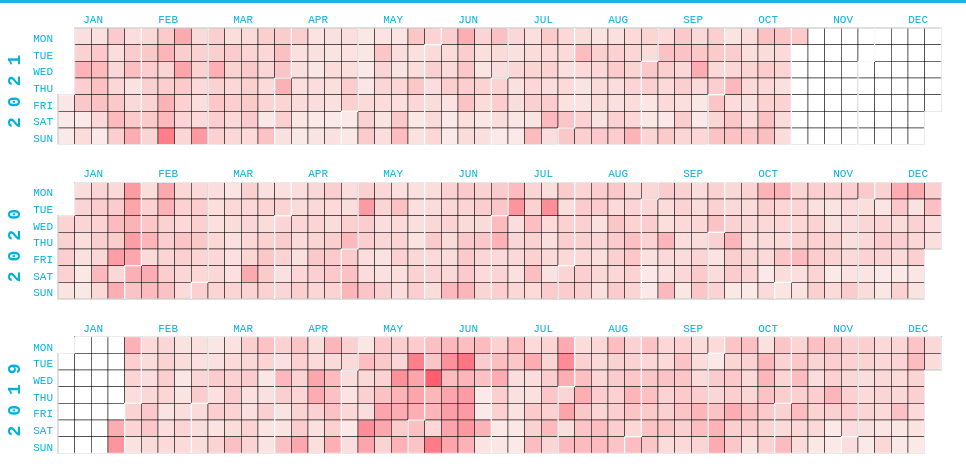
D3 v3 page, settled after 480 driven frames (8 s of simulated time); the page loaded 1 data file(s).


      d3.eesur = {}; //namespace
    

      // *****************************************
      // render chart
      // *****************************************
      (function () {
        "use strict";

        var nestedData;
        var parseDate = d3.time.format("%Y-%m-%d").parse;

        // create chart
        var heatChart = d3.eesur
          .heatmap()
          .colourRangeStart("#fae9e6")
          .colourRangeEnd("#ff5e6f")
          .height(500)
          .startYear("2019")
          .endYear("2022")
          .on("_hover", function (d, i) {
            var f = d3.time.format("%B %d, %Y");
            d3.select("#info").text(function () {
              return "date: " + f(d) + " | value: " + nestedData[d];
            });
          });

        // apply after nesting data
        d3.json("heatmap_data.json", function (error, data) {
          if (error) return console.warn(error);

          nestedData = d3
            .nest()
            .key(function (d) {
              return parseDate(d.date.split(" ")[0]);
            })
            .rollup(function (n) {
              return d3.sum(n, function (d) {
                return d.amount; // key
              });
            })
            .map(data);

          // console.log(nestedData);

          // render chart
          d3.select("#heatmap").datum(nestedData).call(heatChart);
        });
      })();

      d3.select(self.frameElement).style("height", "900px");
    
// ── d3_code_heatmap_cal.js
(function () {
  "use strict";

  // *****************************************
  // reusable heat-map chart
  // *****************************************

  d3.eesur.heatmap = function module() {
    // input vars for getter setters
    var startYear = 2013,
      endYear = 2016,
      colourRangeStart = "#fae9e9",
      colourRangeEnd = "#d62728",
      width = 950,
      height = 475;

    var dispatch = d3.dispatch("_hover");

    function exports(_selection) {
      _selection.each(function (nestedData) {
        var colour = d3.scale
          .linear()
          .range([colourRangeStart, colourRangeEnd]);

        var margin = { top: 20, right: 30, bottom: 20, left: 20 };
        // update width and height to use margins for axis
        width = width - margin.left - margin.right;
        height = height - margin.top - margin.bottom;

        var years = d3.range(startYear, endYear).reverse(),
          sizeByYear = height / years.length + 1,
          sizeByDay = d3.min([sizeByYear / 8, width / 54]),
          day = function (d) {
            return (d.getDay() + 6) % 7;
          },
          week = d3.time.format("%W"),
          date = d3.time.format("%b %d");

        var svg = d3
          .select(this)
          .append("svg")
          .attr({
            class: "chart",
            width: width + margin.left + margin.right,
            height: height + margin.top + margin.bottom,
          })
          .append("g")
          .attr(
            "transform",
            "translate(" + margin.left + "," + margin.top + ")"
          );

        var year = svg
          .selectAll(".year")
          .data(years)
          .enter()
          .append("g")
          .attr("class", "year")
          .attr("transform", function (d, i) {
            return "translate(30," + i * sizeByYear + ")";
          });

        year
          .append("text")
          .attr({
            class: "year-title",
            transform: "translate(-38," + sizeByDay * 3.5 + ")rotate(-90)",
            "text-anchor": "middle",
            "font-weight": "bold",
          })
          .text(function (d) {
            return d;
          });

        var rect = year
          .selectAll(".day")
          .data(function (d) {
            return d === moment().year()
              ? d3.time.days(
                  new Date(d, 0, 1),
                  new Date(d, moment().month(), moment().date() + 1)
                )
              : d3.time.days(new Date(d, 0, 1), new Date(d + 1, 0, 1));
          })
          .enter()
          .append("rect")
          .attr({
            class: "day",
            width: sizeByDay,
            height: sizeByDay,
            x: function (d) {
              return week(d) * sizeByDay;
            },
            y: function (d) {
              return day(d) * sizeByDay;
            },
          });

        year
          .selectAll(".month")
          .data(function (d) {
            return d3.time.months(new Date(d, 0, 1), new Date(d + 1, 0, 1));
          })
          .enter()
          .append("path")
          .attr({
            class: "month",
            d: monthPath,
          });

        // day and week titles
        var chartTitles = (function () {
          var weekDays = ["Mon", "Tue", "Wed", "Thu", "Fri", "Sat", "Sun"],
            month = [
              "Jan",
              "Feb",
              "Mar",
              "Apr",
              "May",
              "Jun",
              "Jul",
              "Aug",
              "Sep",
              "Oct",
              "Nov",
              "Dec",
            ];

          var titlesDays = svg
            .selectAll(".year")
            .selectAll(".titles-day")
            .data(weekDays)
            .enter()
            .append("g")
            .attr("class", "titles-day")
            .attr("transform", function (d, i) {
              return "translate(-5," + sizeByDay * (i + 1) + ")";
            });

          titlesDays
            .append("text")
            .attr("class", function (d, i) {
              return weekDays[i];
            })
            .style("text-anchor", "end")
            .attr("dy", "-.25em")
            .text(function (d, i) {
              return weekDays[i];
            });

          var titlesMonth = svg
            .selectAll(".year")
            .selectAll(".titles-month")
            .data(month)
            .enter()
            .append("g")
            .attr("class", "titles-month")
            .attr("transform", function (d, i) {
              return "translate(" + ((i + 1) * (width / 12) - 30) + ",-5)";
            });

          titlesMonth
            .append("text")
            .attr("class", function (d, i) {
              return month[i];
            })
            .style("text-anchor", "end")
            .text(function (d, i) {
              return month[i];
            });
        })();

        function monthPath(t0) {
          var t1 = new Date(t0.getFullYear(), t0.getMonth() + 1, 0),
            d0 = +day(t0),
            w0 = +week(t0),
            d1 = +day(t1),
            w1 = +week(t1);

          return (
            "M" +
            (w0 + 1) * sizeByDay +
            "," +
            d0 * sizeByDay +
            "H" +
            w0 * sizeByDay +
            "V" +
            7 * sizeByDay +
            "H" +
            w1 * sizeByDay +
            "V" +
            (d1 + 1) * sizeByDay +
            "H" +
            (w1 + 1) * sizeByDay +
            "V" +
            0 +
            "H" +
            (w0 + 1) * sizeByDay +
            "Z"
          );
        }

        // apply the heatmap colours
        colour.domain(d3.extent(d3.values(nestedData)));

        rect
          .filter(function (d) {
            return d in nestedData;
          })
          .style("fill", function (d) {
            return colour(nestedData[d]);
          })
          .on("mouseover", dispatch._hover);
      });
    }

    // overrides getter/setters
    exports.startYear = function (value) {
      if (!arguments.length) return startYear;
      startYear = value;
      return this;
    };
    exports.endYear = function (value) {
      if (!arguments.length) return endYear;
      endYear = value;
      return this;
    };
    exports.colourRangeStart = function (value) {
      if (!arguments.length) return colourRangeStart;
      colourRangeStart = value;
      return this;
    };
    exports.colourRangeEnd = function (value) {
      if (!arguments.length) return colourRangeEnd;
      colourRangeEnd = value;
      return this;
    };
    exports.width = function (value) {
      if (!arguments.length) return width;
      width = value;
      return this;
    };
    exports.height = function (value) {
      if (!arguments.length) return height;
      height = value;
      return this;
    };

    d3.rebind(exports, dispatch, "on");
    return exports;
  };
})();


### data: heatmap_data.json
[
 {
  "amount": 725,
  "date": "2019-01-26"
 },
 {
  "amount": 1024,
  "date": "2019-01-27"
 },
 {
  "amount": 682,
  "date": "2019-01-28"
 },
 {
  "amount": 326,
  "date": "2019-01-29"
 },
 {
  "amount": 252,
  "date": "2019-01-30"
 },
 {
  "amount": 143,
  "date": "2019-01-31"
 },
 {
  "amount": 269,
  "date": "2019-02-01"
 },
 {
  "amount": 259,
  "date": "2019-02-02"
 },
 "... 1,003 more items"
]